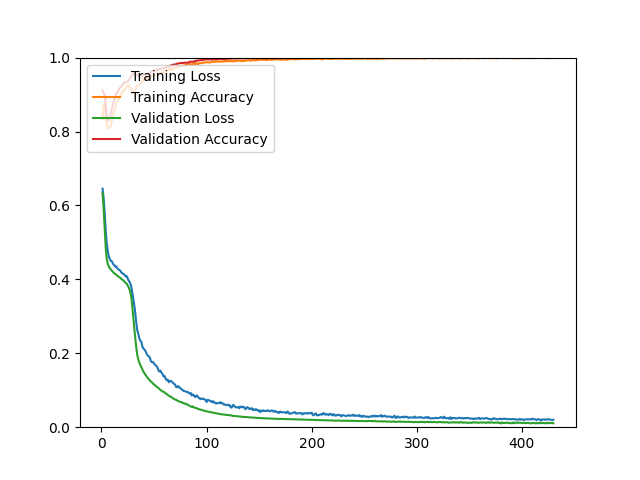

The file beside this chart, header and first rows:
epoch, loss, acc, val_loss, val_acc
1, 0.6453, 0.8332, 0.6341, 0.9106
2, 0.6217, 0.8737, 0.5935, 0.9041
3, 0.5810, 0.8682, 0.5391, 0.8993
4, 0.5326, 0.8404, 0.4858, 0.8725
5, 0.4980, 0.8199, 0.4552, 0.8440
6, 0.4764, 0.8084, 0.4417, 0.8318
7, 0.4615, 0.8100, 0.4345, 0.8302
8, 0.4544, 0.8098, 0.4298, 0.8408
9, 0.4497, 0.8183, 0.4261, 0.8505
10, 0.4484, 0.8329, 0.4228, 0.8635
11, 0.4417, 0.8462, 0.4200, 0.8741
12, 0.4388, 0.8561, 0.4170, 0.8855
13, 0.4347, 0.8597, 0.4141, 0.8903
14, 0.4350, 0.8743, 0.4128, 0.9041
15, 0.4302, 0.8831, 0.4097, 0.9058
16, 0.4267, 0.8854, 0.4077, 0.9106
17, 0.4258, 0.8931, 0.4060, 0.9163
18, 0.4230, 0.8976, 0.4033, 0.9196
19, 0.4183, 0.9004, 0.4013, 0.9220
20, 0.4162, 0.9094, 0.3989, 0.9261
21, 0.4144, 0.9077, 0.3962, 0.9318
22, 0.4125, 0.9152, 0.3935, 0.9326
23, 0.4080, 0.9160, 0.3901, 0.9326
24, 0.4086, 0.9226, 0.3882, 0.9350
25, 0.4020, 0.9237, 0.3834, 0.9358
26, 0.3958, 0.9258, 0.3772, 0.9383
27, 0.3919, 0.9181, 0.3701, 0.9439
28, 0.3842, 0.9172, 0.3571, 0.9480
29, 0.3697, 0.9113, 0.3355, 0.9537
30, 0.3513, 0.9039, 0.3063, 0.9553
31, 0.3337, 0.9070, 0.2745, 0.9561
32, 0.3116, 0.9107, 0.2446, 0.9553
33, 0.2854, 0.9185, 0.2181, 0.9529
34, 0.2624, 0.9234, 0.1962, 0.9521
35, 0.2526, 0.9245, 0.1834, 0.9504
36, 0.2407, 0.9270, 0.1747, 0.9513
37, 0.2335, 0.9286, 0.1677, 0.9537
38, 0.2305, 0.9322, 0.1622, 0.9513
39, 0.2176, 0.9355, 0.1552, 0.9513
40, 0.2125, 0.9430, 0.1502, 0.9521
41, 0.2096, 0.9409, 0.1450, 0.9529
42, 0.2051, 0.9444, 0.1415, 0.9521
43, 0.1987, 0.9425, 0.1371, 0.9537
44, 0.1940, 0.9442, 0.1333, 0.9545
45, 0.1917, 0.9444, 0.1295, 0.9578
46, 0.1887, 0.9450, 0.1268, 0.9594
47, 0.1787, 0.9513, 0.1233, 0.9602
48, 0.1760, 0.9489, 0.1214, 0.9626
49, 0.1762, 0.9516, 0.1179, 0.9634
50, 0.1723, 0.9526, 0.1157, 0.9643
51, 0.1688, 0.9546, 0.1131, 0.9651
52, 0.1663, 0.9518, 0.1107, 0.9643
53, 0.1632, 0.9547, 0.1087, 0.9683
54, 0.1553, 0.9559, 0.1062, 0.9675
55, 0.1507, 0.9568, 0.1033, 0.9691
56, 0.1533, 0.9581, 0.1011, 0.9691
57, 0.1482, 0.9586, 0.0988, 0.9708
58, 0.1439, 0.9598, 0.0968, 0.9716
59, 0.1376, 0.9602, 0.0960, 0.9708
60, 0.1388, 0.9628, 0.0939, 0.9708
... 370 more rows
